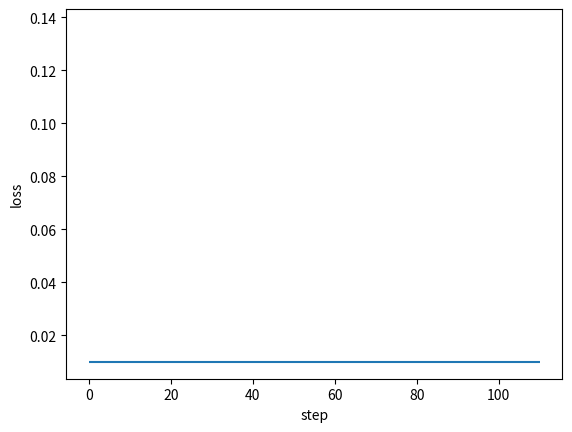

Python code for this plot: (Note: this script raises an exception after producing the figure.)
#!/usr/bin/python
# encoding=utf8

"""

A Framework of Back Propagation Neural Network（BP） model

Easy to use:
    * add many layers as you want ！！！
    * clearly see how the loss decreasing
Easy to expand:
    * more activation functions
    * more loss functions
    * more optimization method

[redacted]
[redacted]
Date: 2017.11.23

"""

import numpy as np
import matplotlib.pyplot as plt


def sigmoid(x):
    return 1 / (1 + np.exp(-1 * x))


class DenseLayer:
    """
    Layers of BP neural network
    """

    def __init__(
        self, units, activation=None, learning_rate=None, is_input_layer=False
    ):
        """
        common connected layer of bp network
        :param units: numbers of neural units
        :param activation: activation function
        :param learning_rate: learning rate for paras
        :param is_input_layer: whether it is input layer or not
        """
        self.units = units
        self.weight = None
        self.bias = None
        self.activation = activation
        if learning_rate is None:
            learning_rate = 0.3
        self.learn_rate = learning_rate
        self.is_input_layer = is_input_layer

    def initializer(self, back_units):
        self.weight = np.asmatrix(np.random.normal(0, 0.5, (self.units, back_units)))
        self.bias = np.asmatrix(np.random.normal(0, 0.5, self.units)).T
        if self.activation is None:
            self.activation = sigmoid

    def cal_gradient(self):
        if self.activation != sigmoid:
            return 1
        gradient_mat = np.dot(self.output, (1 - self.output).T)
        return np.diag(np.diag(gradient_mat))

    def forward_propagation(self, xdata):
        self.xdata = xdata
        if self.is_input_layer:
            # input layer
            self.wx_plus_b = xdata
            self.output = xdata
            return xdata
        else:
            self.wx_plus_b = np.dot(self.weight, self.xdata) - self.bias
            self.output = self.activation(self.wx_plus_b)
            return self.output

    def back_propagation(self, gradient):

        gradient_activation = self.cal_gradient()  # i * i 维
        gradient = np.asmatrix(np.dot(gradient.T, gradient_activation))

        self._gradient_weight = np.asmatrix(self.xdata)
        self._gradient_bias = -1
        self._gradient_x = self.weight

        self.gradient_weight = np.dot(gradient.T, self._gradient_weight.T)
        self.gradient_bias = gradient * self._gradient_bias
        self.gradient = np.dot(gradient, self._gradient_x).T
        # ----------------------upgrade
        # -----------the Negative gradient direction --------
        self.weight = self.weight - self.learn_rate * self.gradient_weight
        self.bias = self.bias - self.learn_rate * self.gradient_bias.T

        return self.gradient


class BPNN:
    """
    Back Propagation Neural Network model
    """

    def __init__(self):
        self.layers = []
        self.train_mse = []
        self.fig_loss = plt.figure()
        self.ax_loss = self.fig_loss.add_subplot(1, 1, 1)

    def add_layer(self, layer):
        self.layers.append(layer)

    def build(self):
        for i, layer in enumerate(self.layers[:]):
            if i < 1:
                layer.is_input_layer = True
            else:
                layer.initializer(self.layers[i - 1].units)

    def summary(self):
        for i, layer in enumerate(self.layers[:]):
            print("------- layer %d -------" % i)
            print("weight.shape ", np.shape(layer.weight))
            print("bias.shape ", np.shape(layer.bias))

    def train(self, xdata, ydata, train_round, accuracy):
        self.train_round = train_round
        self.accuracy = accuracy

        self.ax_loss.hlines(self.accuracy, 0, self.train_round * 1.1)

        x_shape = np.shape(xdata)
        for _ in range(train_round):
            all_loss = 0
            for row in range(x_shape[0]):
                _xdata = np.asmatrix(xdata[row, :]).T
                _ydata = np.asmatrix(ydata[row, :]).T

                # forward propagation
                for layer in self.layers:
                    _xdata = layer.forward_propagation(_xdata)

                loss, gradient = self.cal_loss(_ydata, _xdata)
                all_loss = all_loss + loss

                # back propagation
                # the input_layer does not upgrade
                for layer in self.layers[:0:-1]:
                    gradient = layer.back_propagation(gradient)

            mse = all_loss / x_shape[0]
            self.train_mse.append(mse)

            self.plot_loss()

            if mse < self.accuracy:
                print("----达到精度----")
                return mse

    def cal_loss(self, ydata, ydata_):
        self.loss = np.sum(np.power((ydata - ydata_), 2))
        self.loss_gradient = 2 * (ydata_ - ydata)
        # vector (shape is the same as _ydata.shape)
        return self.loss, self.loss_gradient

    def plot_loss(self):
        if self.ax_loss.lines:
            self.ax_loss.lines.remove(self.ax_loss.lines[0])
        self.ax_loss.plot(self.train_mse, "r-")
        plt.ion()
        plt.xlabel("step")
        plt.ylabel("loss")
        plt.show()
        plt.pause(0.1)


def example():

    x = np.random.randn(10, 10)
    y = np.asarray(
        [
            [0.8, 0.4],
            [0.4, 0.3],
            [0.34, 0.45],
            [0.67, 0.32],
            [0.88, 0.67],
            [0.78, 0.77],
            [0.55, 0.66],
            [0.55, 0.43],
            [0.54, 0.1],
            [0.1, 0.5],
        ]
    )

    model = BPNN()
    model.add_layer(DenseLayer(10))
    model.add_layer(DenseLayer(20))
    model.add_layer(DenseLayer(30))
    model.add_layer(DenseLayer(2))

    model.build()

    model.summary()

    model.train(xdata=x, ydata=y, train_round=100, accuracy=0.01)


if __name__ == "__main__":
    example()
